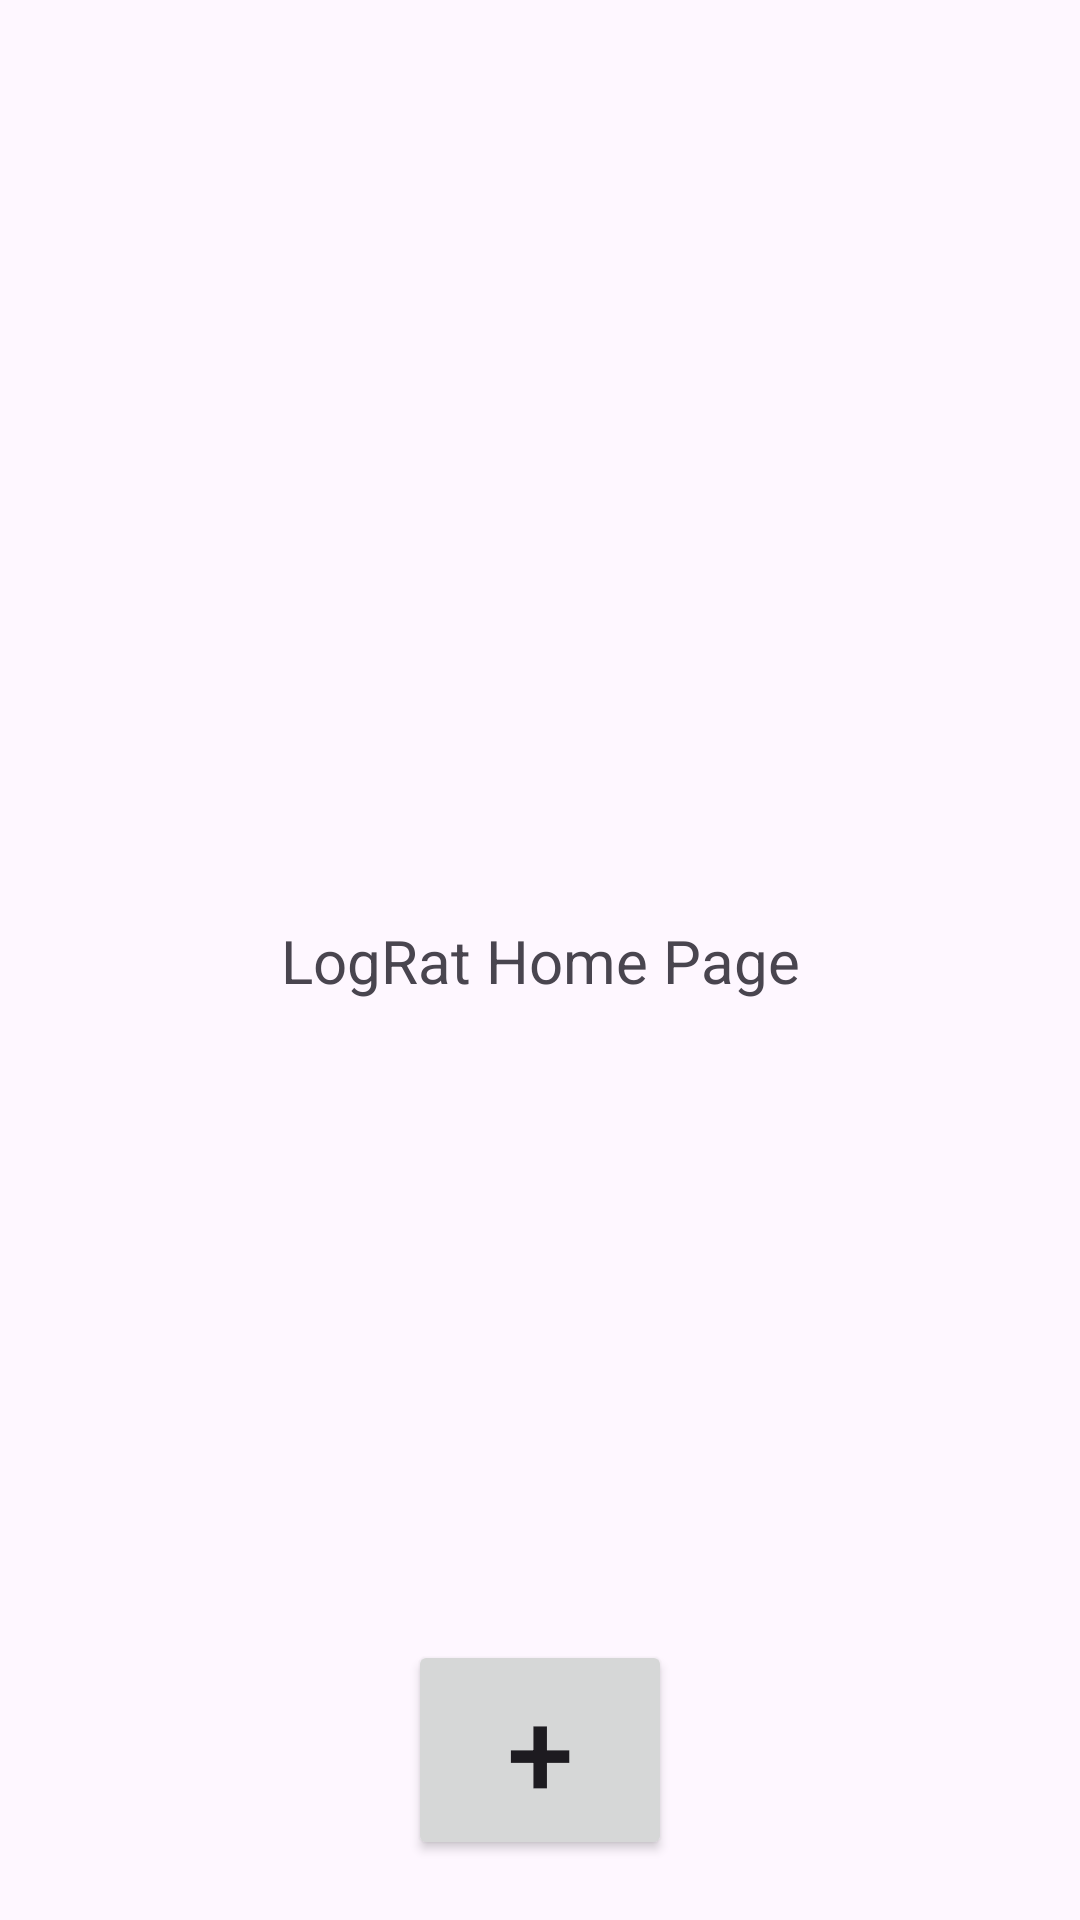

Here is an Android app screen rendered from its layout file. Give the layout XML and the strings, colors and styles it references.
<!-- AndroidManifest.xml: application theme Theme.LogRat -->
<!-- res/layout/activity_main.xml -->
<?xml version="1.0" encoding="utf-8"?>
<androidx.constraintlayout.widget.ConstraintLayout
    xmlns:android="http://schemas.android.com/apk/res/android"
    xmlns:tools="http://schemas.android.com/tools"
    xmlns:app="http://schemas.android.com/apk/res-auto"
    android:id="@+id/main"
        android:orientation="vertical"
    android:layout_width="match_parent"
    android:layout_height="match_parent"
    tools:context=".MainActivity">

    <TextView
            android:layout_width="wrap_content"
            android:layout_height="wrap_content"
            android:text="LogRat Home Page"
            android:textSize="20sp"
            android:textAlignment="center"

            app:layout_constraintBottom_toBottomOf="parent"
            app:layout_constraintStart_toStartOf="parent"
            app:layout_constraintEnd_toEndOf="parent"
            app:layout_constraintTop_toTopOf="parent"
            />

    <Button
            android:id="@+id/workoutButton"
            android:layout_width="wrap_content"
            android:layout_height="wrap_content"
            android:text="+"
            android:textSize="40sp"
            android:layout_marginBottom="20dp"
            app:layout_constraintBottom_toBottomOf="parent"
            app:layout_constraintEnd_toEndOf="parent"
            app:layout_constraintStart_toStartOf="parent"
            />

</androidx.constraintlayout.widget.ConstraintLayout>
<!-- resources referenced by this layout -->
<resources>
  <style name="Theme.LogRat" parent="Base.Theme.LogRat" />
  <style name="Base.Theme.LogRat" parent="Theme.Material3.DayNight.NoActionBar">
          
          
      </style>
</resources>
